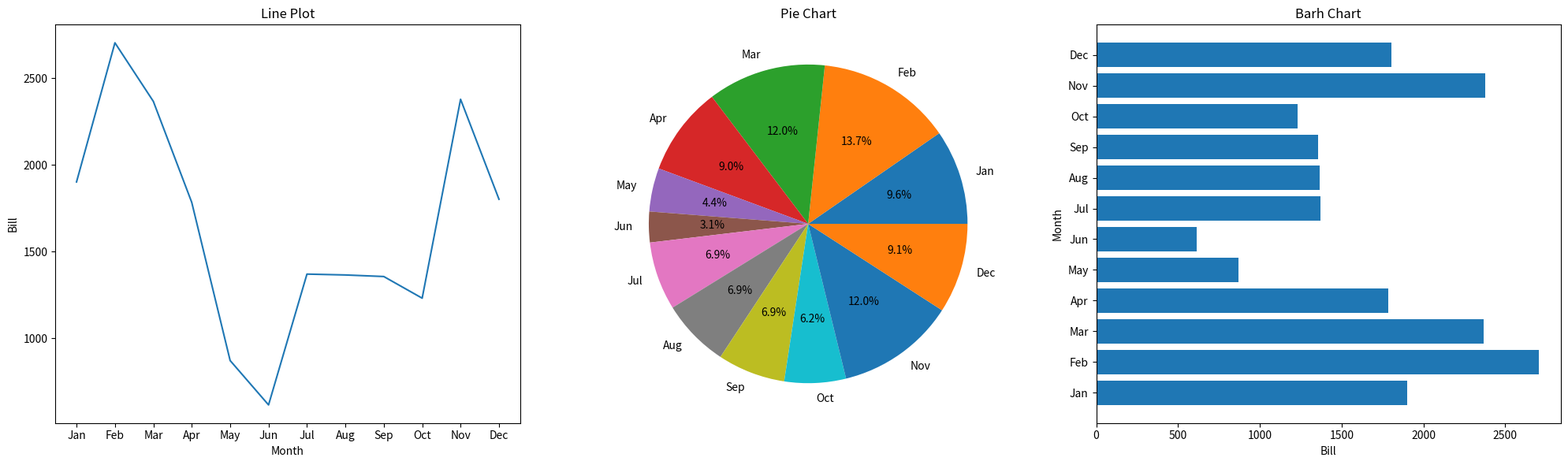

Source code (Python):
import pandas as pd
import numpy as np
import matplotlib.pyplot as plt

data = {
    "Month": ["Jan","Feb","Mar","Apr","May","Jun",
              "Jul","Aug","Sep","Oct","Nov","Dec"],
    "Bill": np.random.randint(500, 3000, 12)
}

df = pd.DataFrame(data)

fig, ax = plt.subplots(1, 3, figsize=(20,6))

# Line plot
ax[0].plot(df["Month"], df["Bill"])
ax[0].set_title("Line Plot")
ax[0].set_xlabel("Month")
ax[0].set_ylabel("Bill")

# Pie chart
ax[1].pie(df["Bill"], labels=df["Month"], autopct="%1.1f%%")
ax[1].set_title("Pie Chart")

# Horizontal bar chart
ax[2].barh(df["Month"], df["Bill"])
ax[2].set_title("Barh Chart")
ax[2].set_xlabel("Bill")
ax[2].set_ylabel("Month")

plt.tight_layout()
plt.show()
